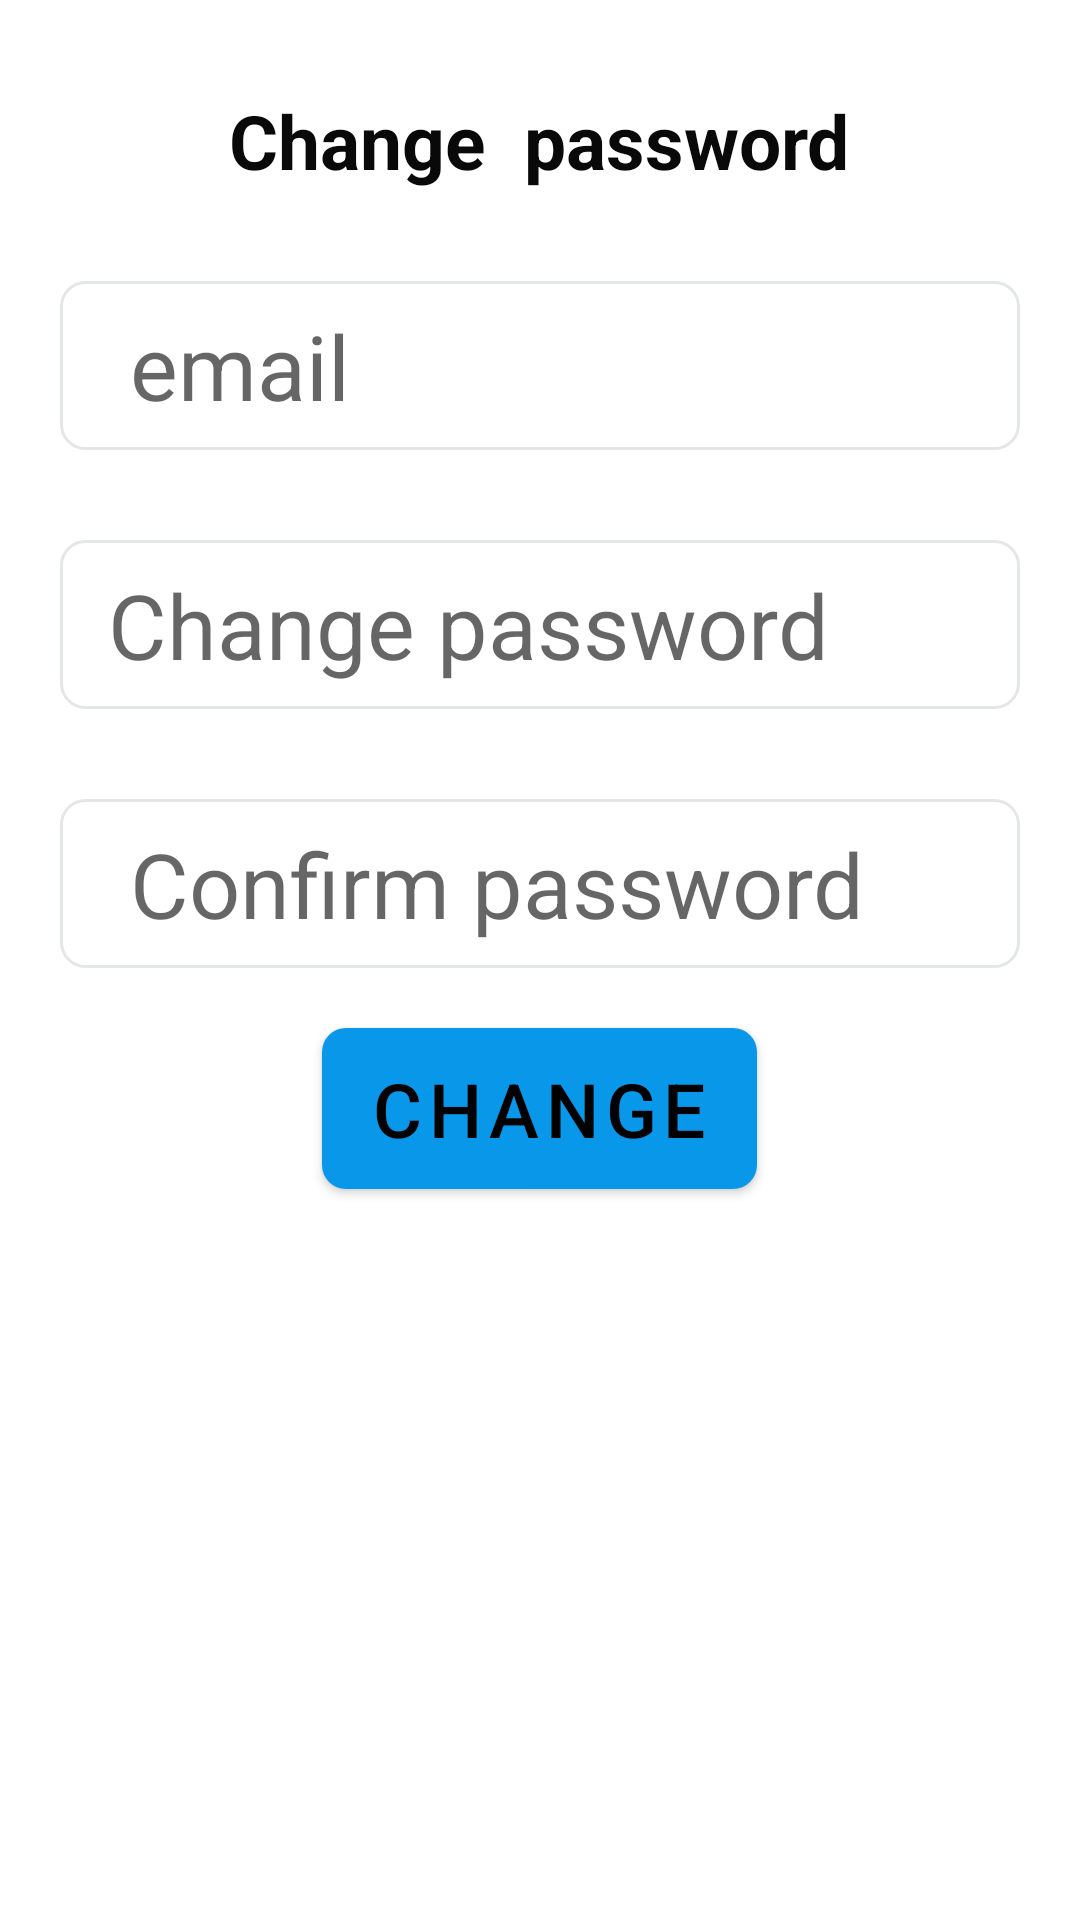

Layout XML and referenced resources for this Android screen:
<!-- AndroidManifest.xml: application theme Theme.QuizApplication -->
<!-- res/layout/userchangepassword.xml -->
<?xml version="1.0" encoding="utf-8"?>
<LinearLayout xmlns:android="http://schemas.android.com/apk/res/android"
    android:layout_width="match_parent"
    android:layout_height="match_parent"
    android:orientation="vertical"
  >

    <TextView
        android:layout_width="wrap_content"
        android:layout_height="wrap_content"
        android:text="Change  password"
        android:textSize="25sp"
        android:layout_gravity="center"
        android:layout_marginTop="30sp"
        android:textStyle="bold"
        android:textColor="#090909"
        />

    <TextView
        android:layout_width="match_parent"
        android:layout_height="wrap_content"
        android:hint=" email"
        android:textSize="30sp"
        android:id="@+id/email"
        android:layout_marginTop="30sp"
        android:background="@drawable/edttxt_background"
        android:layout_marginLeft="20sp"
        android:layout_marginRight="20sp"
        android:inputType="text"
        android:textColor="@color/black"
        />
    <EditText
        android:layout_width="match_parent"
        android:layout_height="wrap_content"
        android:hint="Change password"
        android:textSize="30sp"
        android:id="@+id/password"
        android:background="@drawable/edttxt_background"
        android:layout_marginTop="30sp"
        android:layout_marginLeft="20sp"
        android:layout_marginRight="20sp"
        android:inputType="textPassword"
        android:textColor="@color/black"
        />
    <EditText
        android:layout_width="match_parent"
        android:layout_height="wrap_content"
        android:hint=" Confirm password"
        android:background="@drawable/edttxt_background"
        android:textSize="30sp"
        android:id="@+id/cpassword"
        android:layout_marginTop="30sp"
        android:layout_marginLeft="20sp"
        android:layout_marginRight="20sp"
        android:inputType="textPassword"
        android:textColor="@color/black"
        />

    <Button
        android:layout_width="wrap_content"
        android:layout_height="wrap_content"
        android:text="Change"
        android:textSize="25sp"
        android:layout_gravity="center"
        android:layout_marginTop="20sp"
        android:id="@+id/change"
        android:background="@drawable/btn_background"
        />




</LinearLayout>
<!-- resources referenced by this layout -->
<resources>
  <!-- drawable btn_background (drawable) -->
  <?xml version="1.0" encoding="utf-8"?>
  <shape xmlns:app="http://schemas.android.com/apk/res-auto"
      xmlns:android="http://schemas.android.com/apk/res/android">
      <solid android:color="#081973">
  
      </solid>
      <corners android:radius="8dp">
      </corners>
      <size android:height="16dp"></size>
  </shape>
  <!-- drawable edttxt_background (drawable) -->
  <?xml version="1.0" encoding="utf-8"?>
  <shape xmlns:app="http://schemas.android.com/apk/res-auto"
      xmlns:android="http://schemas.android.com/apk/res/android">
      
      <corners android:radius="8dp"></corners>
      <padding android:bottom="8dp" android:left="16dp" android:right="8dp" android:top="8dp"></padding>
      <size android:height="40dp"></size>
      <stroke android:color="#E5E6E6" android:width="1dp"></stroke>
  </shape>
  <style name="Theme.QuizApplication" parent="Theme.MaterialComponents.DayNight.DarkActionBar">
          
          <item name="colorPrimary">#0997EA</item>
          <item name="colorPrimaryVariant">@color/purple_700</item>
          <item name="colorOnPrimary">#000000</item>
          
          <item name="colorSecondary">@color/teal_200</item>
          <item name="colorSecondaryVariant">@color/teal_700</item>
          <item name="colorOnSecondary">@color/black</item>
          
          <item name="android:statusBarColor">?attr/colorPrimaryVariant</item>
          
      </style>
  <!-- not gathered from this repository: default colours our renderer supplied (Android Studio template values) -->
  <color name="purple_700">#FF3700B3</color>
  <color name="teal_200">#FF03DAC5</color>
  <color name="teal_700">#FF018786</color>
  <color name="black">#FF000000</color>
</resources>
